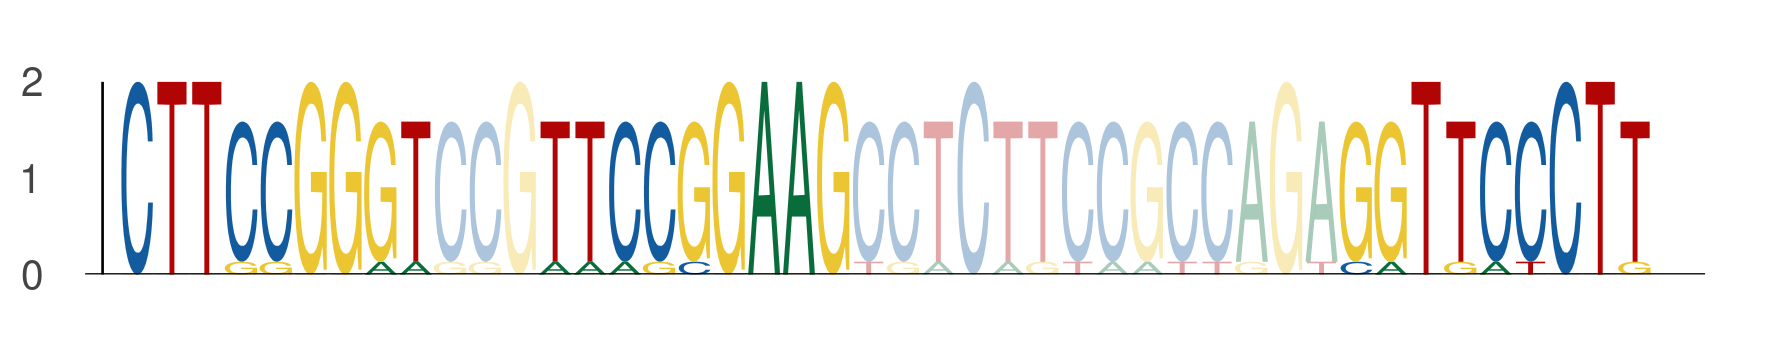

Source data for this figure (header and first rows):
seq_index, start_position, end_position, is_reversed_complement
1063, 26, 35, 0
1063, 38, 47, 0
1063, 61, 70, 0
5965, 26, 35, 0
5965, 38, 47, 0
5965, 61, 70, 0
3544, 26, 35, 0
3544, 38, 47, 0
3544, 61, 70, 0
2290, 26, 35, 0
2290, 38, 47, 0
2290, 61, 70, 0
3052, 26, 35, 0
3052, 38, 47, 0
3052, 61, 70, 0
6137, 26, 35, 0
6137, 38, 47, 0
6137, 61, 70, 0
54, 26, 35, 0
54, 38, 47, 0
54, 61, 70, 0
5480, 26, 35, 0
5480, 38, 47, 0
5480, 61, 70, 0
4838, 26, 35, 0
4838, 38, 47, 0
4838, 61, 70, 0
5880, 26, 35, 0
5880, 38, 47, 0
5880, 61, 70, 0
1674, 15, 24, 0
1674, 27, 36, 0
1674, 50, 59, 0
4158, 26, 35, 0
4158, 38, 47, 0
4158, 61, 70, 0
